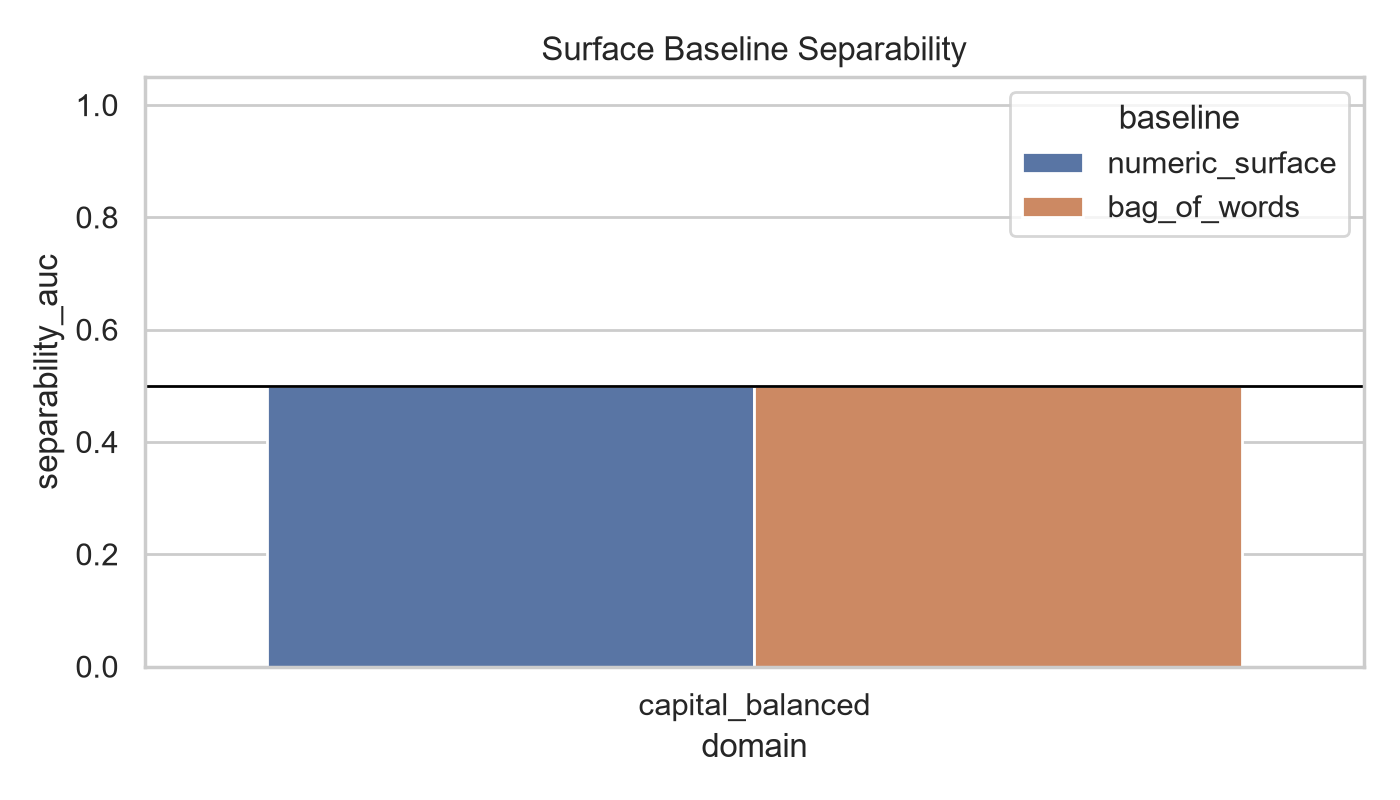

Data behind this chart, as committed beside it:
domain, baseline, seed, split, train_rows, test_rows, accuracy, auc, separability_auc
capital_balanced, numeric_surface, 42, group, 104, 48, 0.5, 0.5, 0.5
capital_balanced, bag_of_words, 42, group, 104, 48, 0.5, 0.5, 0.5
